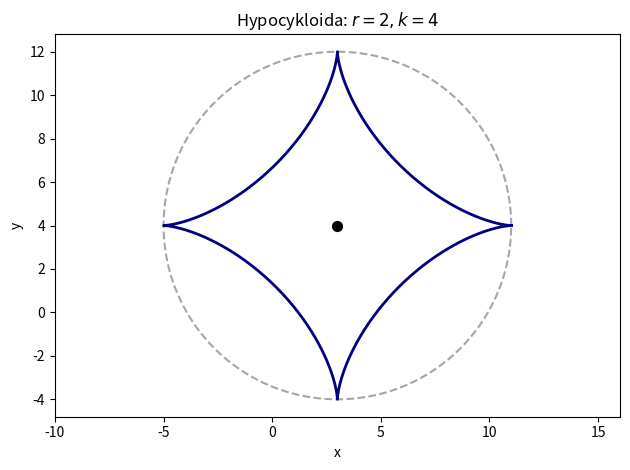

This chart was generated by the following Python code:
# Nakresli Hypocykloidu
# pozn.: k = 4 ... astroida

import numpy as np
import matplotlib.pyplot as plt

# parametry
k = 4 # pocet vrcholu, pomer R/r (R - velka "kruznice")
r = 2 # polomer male kruznice
x0, y0 = 3, 4 # pocatek
R = k * r

uhel = np.linspace(0, 2*np.pi, 1000) # uhel otoceni 

# soustava
ox = x0 + r*(k-1)*np.cos(uhel) + r*np.cos((k-1)*uhel)
oy = y0 + r*(k-1)*np.sin(uhel) - r*np.sin((k-1)*uhel)

# Vodicí pevná kružnice (šedá, čárkovaná), uvnitř které se malá valí
uhel_kruznice = np.linspace(0, 2*np.pi, 500)
kx = x0 + R * np.cos(uhel_kruznice)
ky = y0 + R * np.sin(uhel_kruznice)
plt.plot(kx, ky, color='gray', linestyle='--', linewidth=1.5, alpha=0.7, label=f'Pevná kružnice ($R={R}$)')


# Vykresleni Hypocykloidy
 
plt.plot(ox, oy, color='navy', linewidth=2)
plt.scatter(x0, y0, color='black', s=50)

plt.xlabel('x')
plt.ylabel('y')
plt.title(rf'Hypocykloida: $r = {r}, k = {k}$', fontsize=12)
plt.axis('equal') # jinak vrcholy nebudou na kruznici, ale vizualne na elipse
plt.tight_layout()
plt.show()
